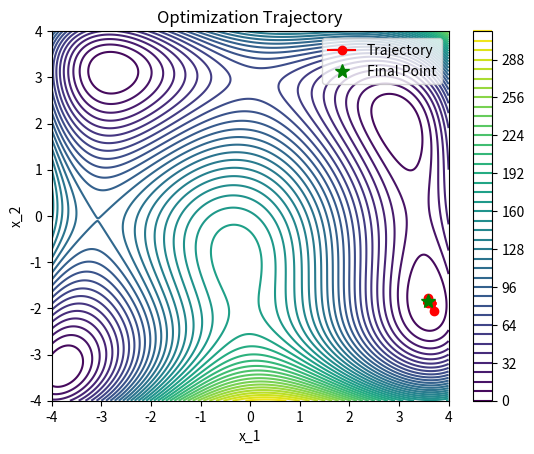

The script that saved this image:
import numpy as np
import matplotlib.pyplot as plt


def EVopt(f, dim, n_particles, max_iter, bounds):
    """
    Evolutionary Optimization Function.

    Parameters:
        f (function): Objective function to minimize.
        dim (int): Dimension of the search space.
        n_particles (int): Number of particles.
        max_iter (int): Maximum number of iterations.
        bounds (tuple): Tuple containing the lower and upper bounds of the search space.

    Returns:
        tuple: xmin (best position), fmin (minimum value), neval (function evaluations), coords (trajectory).
    """
    var_min = np.full(dim, bounds[0])
    var_max = np.full(dim, bounds[1])

    # Initialization
    particles = np.random.uniform(var_min, var_max, (n_particles, dim))
    nels = np.array([f(p) for p in particles])
    neval = n_particles  # Function evaluations

    best_idx = np.argmin(nels)
    best_nel = nels[best_idx]
    worst_nel = nels.max()
    xmin = particles[best_idx].copy()

    coords = np.zeros((max_iter, dim))
    coords[0] = xmin

    # Main Loop
    for iteration in range(max_iter):
        xnew, xnew1, xnew2 = [], [], []

        for i in range(n_particles):
            enrichment_bound = nels.mean()
            neli = nels[i]

            if neli > enrichment_bound:
                stability_bound = np.random.rand()
                stability_level = (neli - best_nel) / (worst_nel - best_nel)

                if stability_level > stability_bound:
                    alpha_index1 = np.random.randint(dim)
                    alpha_index2 = np.random.choice(dim, alpha_index1, replace=False)

                    xnew1.append(particles[i].copy())
                    xnew1[-1][alpha_index2] = xmin[alpha_index2]

                    gamma_index1 = np.random.randint(dim)
                    gamma_index2 = np.random.choice(dim, gamma_index1, replace=False)
                    dist = np.linalg.norm(particles - particles[i], axis=1)

                    nearest_idx = np.argsort(dist)[1] if len(dist) > 1 else None
                    if nearest_idx is not None:
                        xng = particles[nearest_idx].copy()
                        xnew2.append(particles[i].copy())
                        xnew2[-1][gamma_index2] = xng[gamma_index2]
                else:
                    xcp = particles.mean(axis=0)
                    xnew1.append(
                        particles[i] + (np.random.rand() * xmin - np.random.rand() * xcp) / stability_level
                    )

                    dist = np.linalg.norm(particles - particles[i], axis=1)
                    nearest_idx = np.argsort(dist)[1] if len(dist) > 1 else None
                    if nearest_idx is not None:
                        xng = particles[nearest_idx].copy()
                        xnew2.append(particles[i] + (np.random.rand() * xmin - np.random.rand() * xng))

            else:
                xnew.append(particles[i] + np.random.rand())

        # Clip to bounds and concatenate
        xnew = np.clip(np.array(xnew), var_min, var_max) if xnew else np.empty((0, dim))
        xnew1 = np.clip(np.array(xnew1), var_min, var_max) if xnew1 else np.empty((0, dim))
        xnew2 = np.clip(np.array(xnew2), var_min, var_max) if xnew2 else np.empty((0, dim))

        particles = np.vstack([particles, xnew, xnew1, xnew2])
        nels = np.array([f(p) for p in particles])
        neval += len(particles)

        # Select the best particles
        order = np.argsort(nels)
        particles = particles[order][:n_particles]
        nels = nels[order][:n_particles]

        best_nel = nels.min()
        worst_nel = nels.max()
        xmin = particles[np.argmin(nels)].copy()

        coords[iteration] = xmin

    fmin = best_nel
    return xmin, fmin, neval, coords


def testSuit(function_name):
    functions = {
        # Many local minima
        "Ackley": (lambda x: -20 * np.exp(-0.2 * np.sqrt(0.5 * (x[0] ** 2 + x[1] ** 2))) -
                             np.exp(0.5 * (np.cos(2 * np.pi * x[0]) + np.cos(2 * np.pi * x[1]))) + np.e + 20,
                   2, [-5, 5], [0, 0], 0),
        "Eggholder": (lambda x: -(x[1] + 47) * np.sin(np.sqrt(abs(x[1] + x[0] / 2 + 47))) - x[0] * np.sin(
            np.sqrt(abs(x[0] - (x[1] + 47)))),
                      2, [-512, 512], [512, 404.2319], -959.6407),
        # Bowl-shaped
        "Sphere": (lambda x: sum(xi ** 2 for xi in x), 2, [-5.12, 5.12], [0, 0], 0),
        "Trid": (lambda x: sum((xi - 1) ** 2 for xi in x) - sum(x[i] * x[i - 1] for i in range(1, len(x))),
                 2, [-4, 4], [2, 2], -2),
        # Plate-shaped
        "McCormick": (lambda x: np.sin(x[0] + x[1]) + (x[0] - x[1]) ** 2 - 1.5 * x[0] + 2.5 * x[1] + 1,
                      2, [-1.5, 4], [-0.54719, -1.54719], -1.9133),
        "Booth": (lambda x: (x[0] + 2 * x[1] - 7) ** 2 + (2 * x[0] + x[1] - 5) ** 2,
                  2, [-10, 10], [1, 3], 0),
        # Valley-shaped
        "Rosenbrock": (lambda x: sum(100 * (x[i + 1] - x[i] ** 2) ** 2 + (x[i] - 1) ** 2 for i in range(len(x) - 1)),
                       2, [-2.048, 2.048], [1, 1], 0),
        "Six-Hump Camel": (
        lambda x: (4 - 2.1 * x[0] ** 2 + (x[0] ** 4) / 3) * x[0] ** 2 + x[0] * x[1] + (-4 + 4 * x[1] ** 2) * x[1] ** 2,
        2, [-3, 3], [0.0898, -0.7126], -1.0316),
        # Steep ridges/drops
        "Michalewicz": (
        lambda x: -sum(np.sin(x[i]) * np.sin(((i + 1) * x[i] ** 2) / np.pi) ** 20 for i in range(len(x))),
        2, [0, np.pi], [2.20, 1.57], -1.8013),
        "Easom": (lambda x: -np.cos(x[0]) * np.cos(x[1]) * np.exp(-((x[0] - np.pi) ** 2 + (x[1] - np.pi) ** 2)),
                  2, [-100, 100], [np.pi, np.pi], -1),
        "Himmelblau": (lambda x: (x[0] ** 2 + x[1] - 11) ** 2 + (x[0] + x[1] ** 2 - 7) ** 2, 2, [-4, 4], [3, 2], 0)
    }
    return functions[function_name]


def plot_trajectory(f, bounds, coords):
    x = np.linspace(bounds[0], bounds[1], 500)
    y = np.linspace(bounds[0], bounds[1], 500)
    X, Y = np.meshgrid(x, y)
    Z = np.array([[f([xi, yi]) for xi, yi in zip(x_row, y_row)] for x_row, y_row in zip(X, Y)])

    plt.figure()
    plt.contour(X, Y, Z, levels=50, cmap='viridis')
    plt.colorbar()
    plt.xlabel('x_1')
    plt.ylabel('x_2')
    plt.title('Optimization Trajectory')

    plt.plot(coords[:, 0], coords[:, 1], 'r-o', label='Trajectory')
    plt.plot(coords[-1, 0], coords[-1, 1], 'g*', label='Final Point', markersize=10)
    plt.legend()
    plt.show()


def main():
    function_name = "Himmelblau"  # Change to desired function
    f, dim, bounds, xmin_true, fmin_true = testSuit(function_name)

    n_particles = 30
    max_iter = 100

    xmin, fmin, neval, coords = EVopt(f, dim, n_particles, max_iter, bounds)
    plot_trajectory(f, bounds, coords)

    print(f"Test function: {function_name}")
    print(f"True minimum: x = {xmin_true}, f(x) = {fmin_true}")
    print(f"Obtained minimum: x = {xmin}, f(x) = {fmin}")
    print(f"Error in x: {np.linalg.norm(np.array(xmin) - np.array(xmin_true))}")
    print(f"Error in f(x): {abs(fmin - fmin_true)}")
    print(f"Number of Func Evaluations: {neval}")


if __name__ == "__main__":
    main()